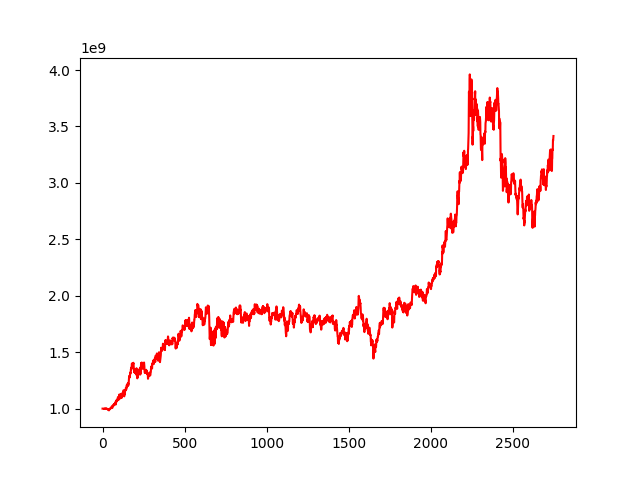

The file beside this chart, header and first rows:
, 0
0, 1000000000
1, 1000037669
2, 1000100124
3, 1000369835
4, 999986366
5, 999383998
6, 998761385
7, 999138782
8, 999762622
9, 997484422
10, 998982940
11, 1000159747
12, 998866404
13, 997791032
14, 998244803
15, 996863434
16, 999801234
17, 1001444002
18, 1000520148
19, 999508101
20, 999892898
21, 1000917424
22, 999046787
23, 1000508971
24, 999449298
25, 999473405
26, 997755562
27, 997550477
28, 998773058
29, 997752440
30, 994413130
31, 994132397
32, 994511929
33, 992167817
34, 994591489
35, 992305954
36, 992101402
37, 991705984
38, 988928715
39, 984349772
40, 987850399
41, 989955433
42, 991935247
43, 993486240
44, 996007796
45, 996178848
46, 1000989003
47, 1003814839
48, 1002925311
49, 1003606522
50, 1006662174
51, 1007355281
52, 1003427985
53, 1004406297
54, 1011676421
55, 1015775034
56, 1018370519
57, 1020605677
58, 1018371699
59, 1008203694
... 2,689 more rows
